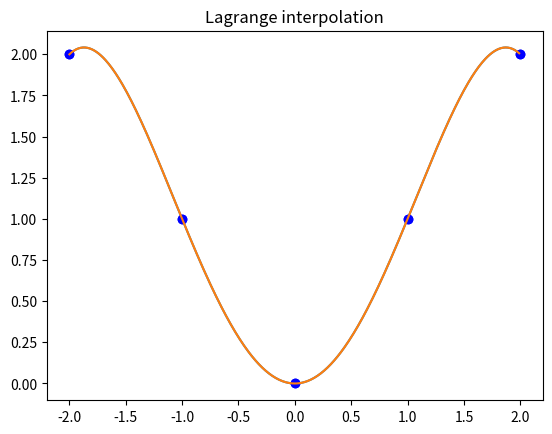

This figure's Python source:
import numpy as np
import scipy.linalg
import matplotlib.pyplot as plt


def solve_equations(A, b):
    '''LU factorization with pivoting'''
    M,N = np.shape(A)
    P,L,U = LU_with_pivoting(A) # działa ok

    # x = A \ B
    # x = inv(A) * B
    # x = U \ (L \ (P*b))
    x = np.linalg.lstsq(U, (np.linalg.lstsq(L, (np.dot(P, b)))[0]))[0]
    return x


def LU_with_pivoting(A):
    M, N = np.shape(A)
    U = np.copy(A)
    L = np.eye(N)
    P = np.eye(N)

    # decomposition
    for k in range(M - 1):
        # pivoting
        pivot = max(abs(U[k:M, k]))
        for i in range(k, M):
            if abs(U[i, k]) == pivot:
                ind = i
                break
        #change rows
        U[[k, ind], k:M] = U[[ind, k], k:M]
        L[[k, ind], :k] = L[[ind, k], :k]
        P[[k, ind], :] = P[[ind, k], :]

        for j in range(k+1, M):
            L[j, k] = U[j, k] / U[k, k]
            U[j, k:M] -= L[j, k] * U[k, k:M]

    return P, L, U

def polynomial_interpolation(data):
    x = np.array([i[0] for i in data])[np.newaxis].T
    y = np.array([i[1] for i in data])[np.newaxis].T
    N = len(data)

    #Vandermonde matrix
    V = np.array([[i**n for n in range(N-1, -1, -1)] for i in x]).reshape((N, N))

    a = solve_equations(V, y)
    powers = list(reversed(range(N)))

    def value(x):
        x_n = [x**n for n in powers]
        vals = []
        for i in range(N):
            vals.append(x_n[i]*a[i])
        return sum(vals)

    x_s = np.arange(min(x), max(x), 0.01)
    y_s = value(x_s)
    plt.plot(x, y, 'bo')
    plt.plot(x_s, y_s)
    plt.title("Polynomial interpolation")
    plt.show()

def lagrange_interpolation(data):
    x = np.array([i[0] for i in data])[np.newaxis].T
    y = np.array([i[1] for i in data])[np.newaxis].T
    N = len(data)

    def bases(v):
        bases = []
        for i in range(N):
            base = 1
            for j in range(N):
                if(i!=j):
                    base*=(v-x[j])/(x[i]-x[j])
            bases.append(base)
        return bases

    def value(x):
        base = bases(x)
        vals = []
        for i in range(N):
            vals.append(base[i] * y[i])
        return sum(vals)

    x_s = np.arange(min(x), max(x), 0.01)
    y_s = value(x_s)
    plt.plot(x, y, 'bo')
    plt.plot(x_s, y_s)
    plt.title("Lagrange interpolation")
    plt.show()

def spline_interpolation(data):
    '''degree 3 polynomial'''
    x = np.array([i[0] for i in data])[np.newaxis].T
    y = np.array([i[1] for i in data])[np.newaxis].T
    N = len(data)

def main():
    coords = list(range(-2,3))
    print(coords)
    points = [(float(x), float(abs(x))) for x in coords]
    #points = [(1., 3.), (3., 7), (8., 10.)]
    #points = [(1., 1.), (2., 2.), (3., 1.), (4., 1.), (0., 0.)]
    #points = [(0., 4.), (2., 1.), (3., 6.), (4., 1.)]


    polynomial_interpolation(points)
    lagrange_interpolation(points)


if __name__ == "__main__":
    main()